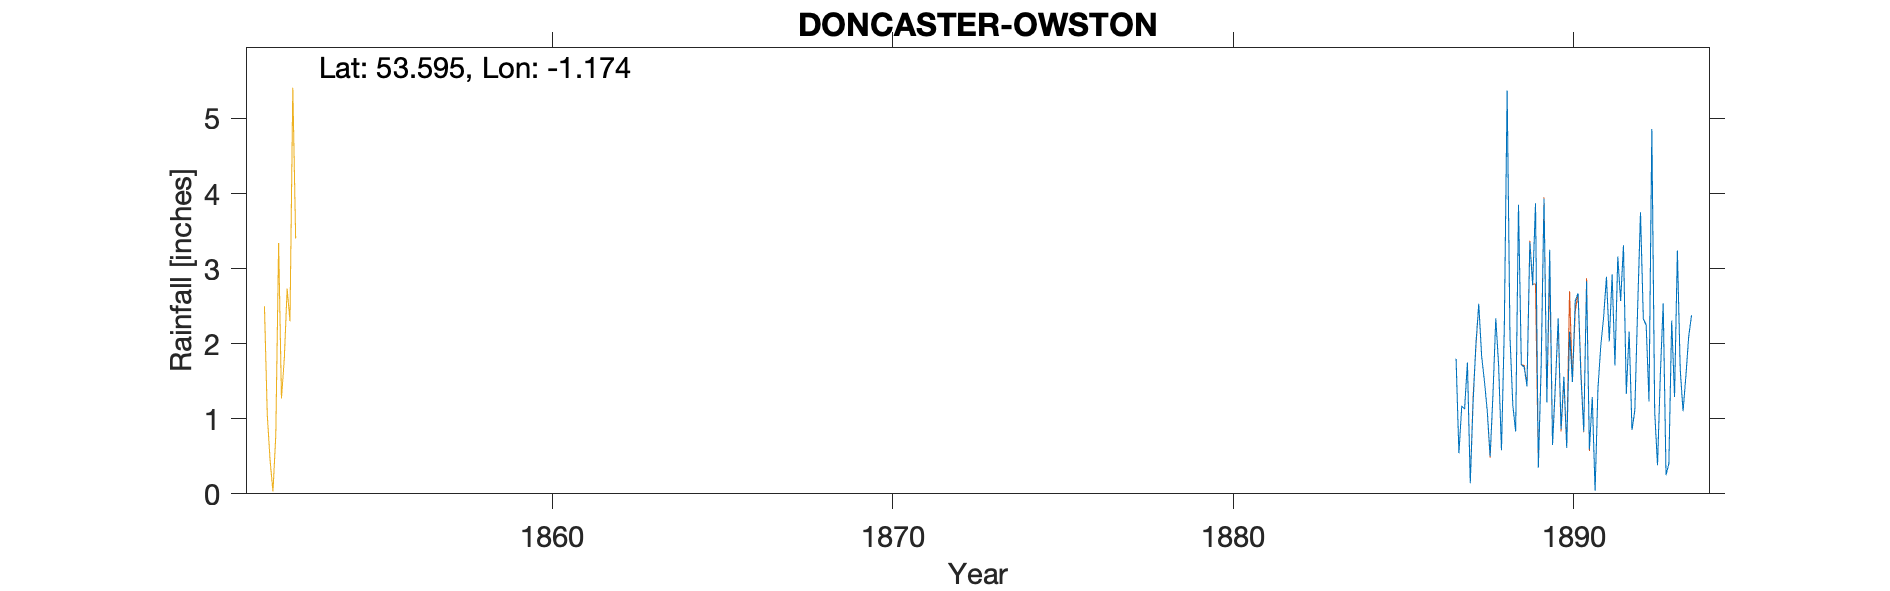

The data file committed next to this chart (first rows):
DONCASTER-OWSTON-GAUGE-1, , , , , , , , , , , , , , , , , , , , 
Grid ref, SE548112, Long, -1.174, Lat, 53.59, Elevation, 55, ft., , , , , , , , , , , , 
Station no, RR8054, , , , , , , , , , , , , , , , , , , 
, 1880, 1881, 1882, 1883, 1884, 1885, 1886, 1887, 1888, 1889, 1890, 1891, 1892, 1893, 1894, 1895, 1896, 1897, 1898, 1899
January, , , , , , , , 1.8, 0.5, 1.69, 2.34, 1.29, 1.33, 1.59, , , , , , 
February, , , , , , , , 0.54, 1.32, 1.43, 0.86, 0.04, 2.16, 2.54, , , , , , 
March, , , , , , , , 1.17, 2.34, 3.35, 1.56, 1.4, 0.85, 0.25, , , , , , 
April, , , , , , , , 1.13, 1.71, 2.78, 0.61, 1.97, 1.11, 0.4, , , , , , 
May, , , , , , , , 1.75, 0.58, 3.87, 2.16, 2.35, 2.48, 2.31, , , , , , 
June, , , , , , , , 0.14, 2.2, 0.35, 1.49, 2.89, 3.75, 1.29, , , , , , 
July, , , , , , , , 1.22, 5.37, 1.71, 2.57, 2.03, 2.33, 3.24, , , , , , 
August, , , , , , , , 2, 2.09, 3.93, 2.67, 2.92, 2.25, 1.66, , , , , , 
September, , , , , , , , 2.53, 1.18, 1.22, 1.58, 1.71, 1.23, 1.1, , , , , , 
October, , , , , , , , 1.84, 0.83, 3.25, 0.83, 3.16, 4.86, 1.57, , , , , , 
November, , , , , , , , 1.5, 3.85, 0.65, 2.83, 2.57, 1.1, 2.1, , , , , , 
December, , , , , , , , 1.1, 1.72, 1.44, 0.59, 3.31, 0.38, 2.38, , , , , , 
Total, , , , , , , , 16.72, 23.69, 25.67, 20.09, 25.64, 23.83, 20.43, , , , , , 
NGR is the garden to Owston Hall, based …, , , , , , , , , , , , , , , , , , , , 
Longer records combined as No. 1 gauge., , , , , , , , , , , , , , , , , , , , 
No 1 gauge is noted as moving 330 yards …, , , , , , , , , , , , , , , , , , , , 
Considerable duplication between gauges,…, , , , , , , , , , , , , , , , , , , , 
